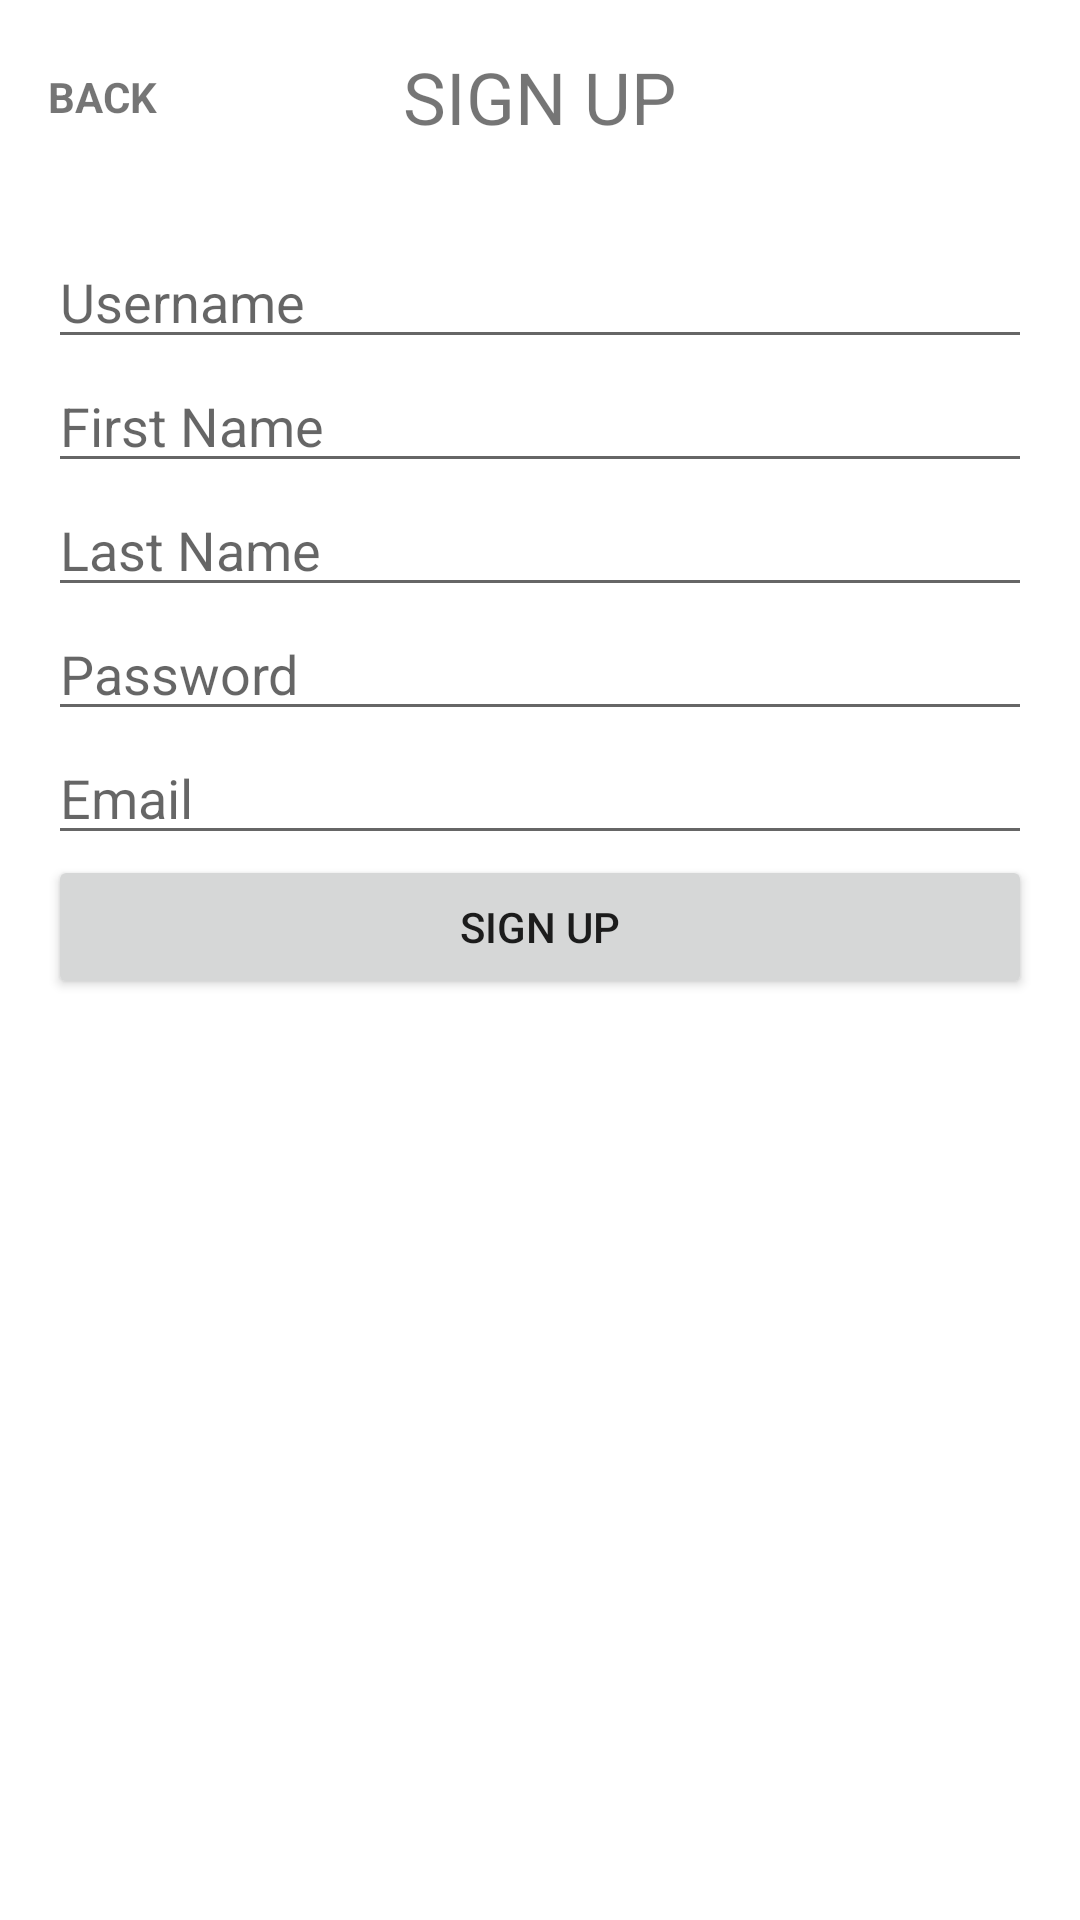

Here is an Android app screen rendered from its layout file. Give the layout XML and the strings, colors and styles it references.
<!-- AndroidManifest.xml: application theme Theme.AvaibCode -->
<!-- res/layout/activity_signup.xml -->
<?xml version="1.0" encoding="utf-8"?>
<layout xmlns:android="http://schemas.android.com/apk/res/android"
    xmlns:app="http://schemas.android.com/apk/res-auto"
    xmlns:tools="http://schemas.android.com/tools">

    <data>

    </data>

    <LinearLayout
        android:layout_width="match_parent"
        android:layout_height="match_parent"
        tools:context=".activities.SignupActivity"
        android:orientation="vertical"
        android:padding="16dp">


        <RelativeLayout
            android:layout_width="match_parent"
            android:layout_height="wrap_content">


            <TextView
                android:id="@+id/backButton"

                android:layout_width="wrap_content"
                android:layout_height="wrap_content"
                android:layout_centerVertical="true"
                android:text="BACK"
                android:textStyle="bold" />


            <TextView
                android:layout_width="wrap_content"
                android:layout_height="wrap_content"
                android:text="SIGN UP"
                android:textSize="24sp"
                android:layout_centerInParent="true" />


        </RelativeLayout>

        <EditText
            android:layout_marginTop="30dp"
            android:id="@+id/username_edit_text"
            android:layout_width="match_parent"
            android:layout_height="wrap_content"
            android:hint="Username" />

        <EditText
            android:id="@+id/first_name_edit_text"
            android:layout_width="match_parent"
            android:layout_height="wrap_content"
            android:hint="First Name" />

        <EditText
            android:id="@+id/last_name_edit_text"
            android:layout_width="match_parent"
            android:layout_height="wrap_content"
            android:hint="Last Name" />

        <EditText
            android:id="@+id/password_edit_text"
            android:layout_width="match_parent"
            android:layout_height="wrap_content"
            android:hint="Password"
            android:inputType="textPassword" />

        <EditText
            android:id="@+id/email_edit_text"
            android:layout_width="match_parent"
            android:layout_height="wrap_content"
            android:hint="Email"
            android:inputType="textEmailAddress" />

        <Button
            android:id="@+id/signup_button"
            android:layout_width="match_parent"
            android:layout_height="wrap_content"
            android:text="Sign Up" />

    </LinearLayout>
</layout>
<!-- resources referenced by this layout -->
<resources>
  <style name="Theme.AvaibCode" parent="Theme.MaterialComponents.DayNight.DarkActionBar">
          
          <item name="colorPrimary">@color/purple_500</item>
          <item name="colorPrimaryVariant">@color/purple_700</item>
          <item name="colorOnPrimary">@color/white</item>
          
          <item name="colorSecondary">@color/teal_200</item>
          <item name="colorSecondaryVariant">@color/teal_700</item>
          <item name="colorOnSecondary">@color/black</item>
          
          <item name="android:statusBarColor" tools:targetApi="l">?attr/colorPrimaryVariant</item>
          
      </style>
  <!-- not gathered from this repository: default colours our renderer supplied (Android Studio template values) -->
  <color name="purple_500">#FF6200EE</color>
  <color name="purple_700">#FF3700B3</color>
  <color name="teal_200">#FF03DAC5</color>
  <color name="teal_700">#FF018786</color>
  <color name="black">#FF000000</color>
  <color name="white">#FFFFFFFF</color>
</resources>
